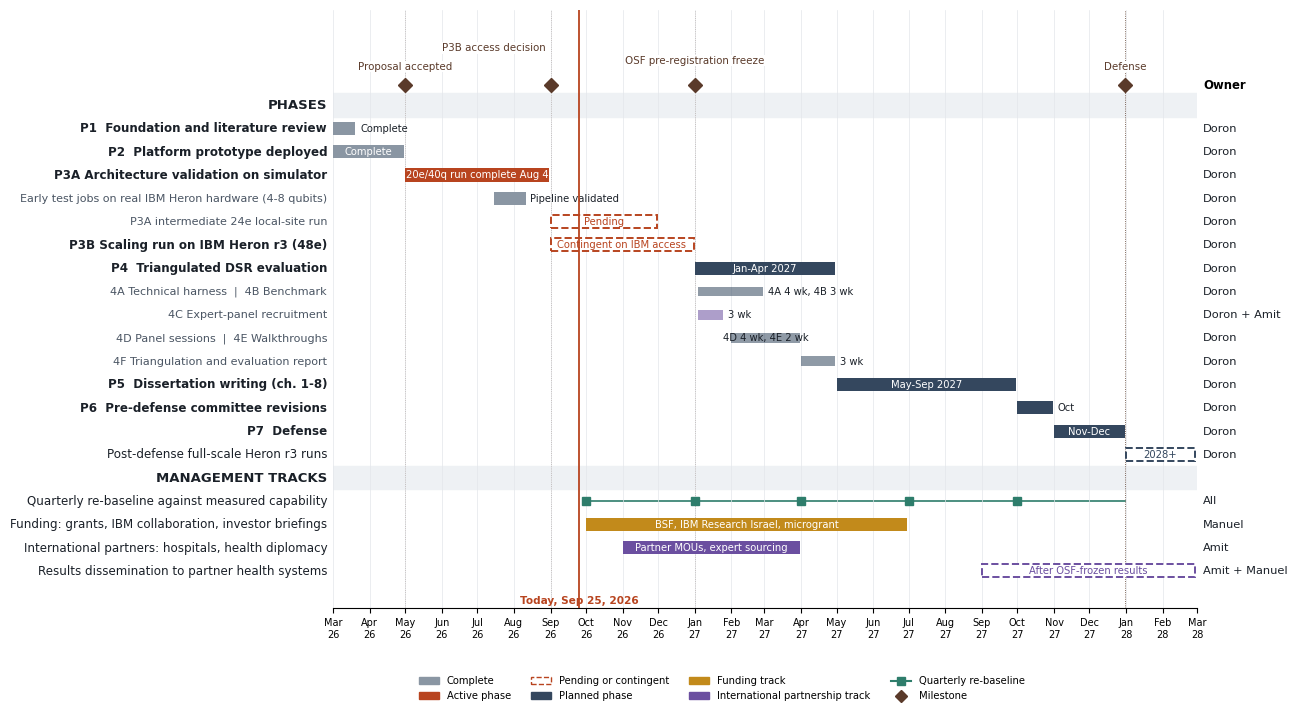

Write the Python code that produced this figure.
import matplotlib
matplotlib.use("Agg")
import matplotlib.pyplot as plt
import matplotlib.dates as mdates
from datetime import date, timedelta
from matplotlib.patches import Patch
from matplotlib.lines import Line2D

plt.rcParams["font.family"] = "DejaVu Sans"

C_DONE = "#8a96a3"
C_ACTIVE = "#b8441f"
C_PLAN = "#34475e"
C_MGMT = "#2e7d6b"
C_FUND = "#c28a1b"
C_DIP = "#6b4fa0"

d = date
rows = [
    # label, owner, start, end, color, style, bar text
    ("PHASES", None, None, None, None, "header", ""),
    ("P1  Foundation and literature review", "Doron", d(2026,3,1), d(2026,3,20), C_DONE, "solid", "Complete"),
    ("P2  Platform prototype deployed", "Doron", d(2026,3,1), d(2026,4,30), C_DONE, "solid", "Complete"),
    ("P3A Architecture validation on simulator", "Doron", d(2026,5,1), d(2026,8,31), C_ACTIVE, "solid", "20e/40q run complete Aug 4"),
    ("      Early test jobs on real IBM Heron hardware (4-8 qubits)", "Doron", d(2026,7,15), d(2026,8,11), C_DONE, "solid", "Pipeline validated"),
    ("      P3A intermediate 24e local-site run", "Doron", d(2026,9,1), d(2026,11,30), C_ACTIVE, "dashed", "Pending"),
    ("P3B Scaling run on IBM Heron r3 (48e)", "Doron", d(2026,9,1), d(2026,12,31), C_ACTIVE, "dashed", "Contingent on IBM access"),
    ("P4  Triangulated DSR evaluation", "Doron", d(2027,1,1), d(2027,4,30), C_PLAN, "solid", "Jan-Apr 2027"),
    ("      4A Technical harness  |  4B Benchmark", "Doron", d(2027,1,4), d(2027,2,28), C_PLAN, "light", "4A 4 wk, 4B 3 wk"),
    ("      4C Expert-panel recruitment", "Doron + Amit", d(2027,1,4), d(2027,1,25), C_DIP, "light", "3 wk"),
    ("      4D Panel sessions  |  4E Walkthroughs", "Doron", d(2027,2,1), d(2027,3,31), C_PLAN, "light", "4D 4 wk, 4E 2 wk"),
    ("      4F Triangulation and evaluation report", "Doron", d(2027,4,1), d(2027,4,30), C_PLAN, "light", "3 wk"),
    ("P5  Dissertation writing (ch. 1-8)", "Doron", d(2027,5,1), d(2027,9,30), C_PLAN, "solid", "May-Sep 2027"),
    ("P6  Pre-defense committee revisions", "Doron", d(2027,10,1), d(2027,10,31), C_PLAN, "solid", "Oct"),
    ("P7  Defense", "Doron", d(2027,11,1), d(2027,12,31), C_PLAN, "solid", "Nov-Dec"),
    ("Post-defense full-scale Heron r3 runs", "Doron", d(2028,1,1), d(2028,2,28), C_PLAN, "dashed", "2028+"),
    ("MANAGEMENT TRACKS", None, None, None, None, "header", ""),
    ("Quarterly re-baseline against measured capability", "All", d(2026,10,1), d(2027,12,31), C_MGMT, "ticks", ""),
    ("Funding: grants, IBM collaboration, investor briefings", "Manuel", d(2026,10,1), d(2027,6,30), C_FUND, "solid", "BSF, IBM Research Israel, microgrant"),
    ("International partners: hospitals, health diplomacy", "Amit", d(2026,11,1), d(2027,3,31), C_DIP, "solid", "Partner MOUs, expert sourcing"),
    ("Results dissemination to partner health systems", "Amit + Manuel", d(2027,9,1), d(2028,2,28), C_DIP, "dashed", "After OSF-frozen results"),
]

milestones = [
    ("Proposal accepted", d(2026,5,1)),
    ("P3B access decision", d(2026,9,1)),
    ("OSF pre-registration freeze", d(2027,1,1)),
    ("Defense", d(2027,12,31)),
]
today = d(2026,9,25)

fig, ax = plt.subplots(figsize=(13.5, 8.2), dpi=200)
n = len(rows)
y = list(range(n))[::-1]
xmin, xmax = d(2026,3,1), d(2028,3,1)

for yi, (label, owner, s, e, col, style, txt) in zip(y, rows):
    if style == "header":
        ax.axhspan(yi-0.5, yi+0.5, color="#eef1f4", zorder=0)
        ax.text(xmin - timedelta(days=5), yi, label, ha="right", va="center", fontsize=9.5, fontweight="bold", color="#1a2028")
        continue
    bold = not label.startswith("      ")
    ax.text(xmin - timedelta(days=5), yi, label.strip(), ha="right", va="center",
            fontsize=8.6 if bold else 8.0, color="#1a2028" if bold else "#4a5563",
            fontweight="bold" if bold and label[:2] in ("P1","P2","P3","P4","P5","P6","P7") else "normal")
    ax.text(xmax + timedelta(days=5), yi, owner, ha="left", va="center", fontsize=8.2, color="#1a2028")
    width = (e - s).days
    if style == "solid":
        ax.barh(yi, width, left=s, height=0.56, color=col, zorder=2)
        tc = "white"
    elif style == "light":
        ax.barh(yi, width, left=s, height=0.42, color=col, alpha=0.55, zorder=2)
        tc = "#1a2028"
    elif style == "dashed":
        ax.barh(yi, width, left=s, height=0.56, color="white", edgecolor=col, linestyle="--", linewidth=1.4, zorder=2)
        tc = col
    elif style == "ticks":
        ax.plot([s, e], [yi, yi], color=col, linewidth=1.2, zorder=1)
        q = s
        while q <= e:
            ax.plot(q, yi, marker="s", color=col, markersize=6, zorder=3)
            m = q.month + 3
            q = d(q.year + (m-1)//12, (m-1)%12 + 1, 1)
        tc = None
    if txt and tc:
        mid = s + (e - s)/2
        if width > 55:
            ax.text(mid, yi, txt, ha="center", va="center", fontsize=7.2, color=tc, zorder=4)
        else:
            ax.text(e + timedelta(days=4), yi, txt, ha="left", va="center", fontsize=7.2, color="#1a2028", zorder=4)

top = n - 0.5
for i, (name, md) in enumerate(milestones):
    ax.plot(md, top + 0.35, marker="D", color="#5a3a2a", markersize=7, clip_on=False, zorder=5)
    ax.axvline(md, color="#5a3a2a", linewidth=0.6, linestyle=":", zorder=1)
    off, ha = [(0.95,"center"),(1.75,"right"),(1.2,"center"),(0.95,"center")][i]
    dx = {"right": -timedelta(days=4), "left": timedelta(days=4), "center": timedelta(0)}[ha]
    ax.text(md + dx, top + off, name, ha=ha, va="bottom", fontsize=7.4, color="#5a3a2a", zorder=6, bbox=dict(facecolor="white", edgecolor="none", pad=0.6))
ax.axvline(today, color=C_ACTIVE, linewidth=1.3, zorder=4)
ax.text(today, -1.05, "Today, Sep 25, 2026", ha="center", va="top", fontsize=7.6, color=C_ACTIVE, fontweight="bold")

ax.set_xlim(xmin, xmax)
ax.set_ylim(-1.6, n + 3.1)
ax.set_yticks([])
ax.xaxis.set_major_locator(mdates.MonthLocator())
ax.xaxis.set_major_formatter(mdates.DateFormatter("%b\n%y"))
ax.tick_params(axis="x", labelsize=7)
for sp in ["top", "right", "left"]:
    ax.spines[sp].set_visible(False)
ax.grid(axis="x", color="#e3e6ea", linewidth=0.5, zorder=0)
ax.text(xmax + timedelta(days=5), n - 0.5 + 0.35, "Owner", ha="left", va="center", fontsize=8.4, fontweight="bold")

legend = [
    Patch(color=C_DONE, label="Complete"),
    Patch(color=C_ACTIVE, label="Active phase"),
    Patch(facecolor="white", edgecolor=C_ACTIVE, linestyle="--", label="Pending or contingent"),
    Patch(color=C_PLAN, label="Planned phase"),
    Patch(color=C_FUND, label="Funding track"),
    Patch(color=C_DIP, label="International partnership track"),
    Line2D([0], [0], marker="s", color=C_MGMT, label="Quarterly re-baseline", markersize=6),
    Line2D([0], [0], marker="D", color="#5a3a2a", linestyle="none", label="Milestone", markersize=6),
]
ax.legend(handles=legend, loc="lower center", bbox_to_anchor=(0.45, -0.17), ncol=4, fontsize=7.2, frameon=False)
plt.subplots_adjust(left=0.27, right=0.91, top=0.9, bottom=0.17)
plt.savefig("gantt.png", dpi=200)
print("saved")
